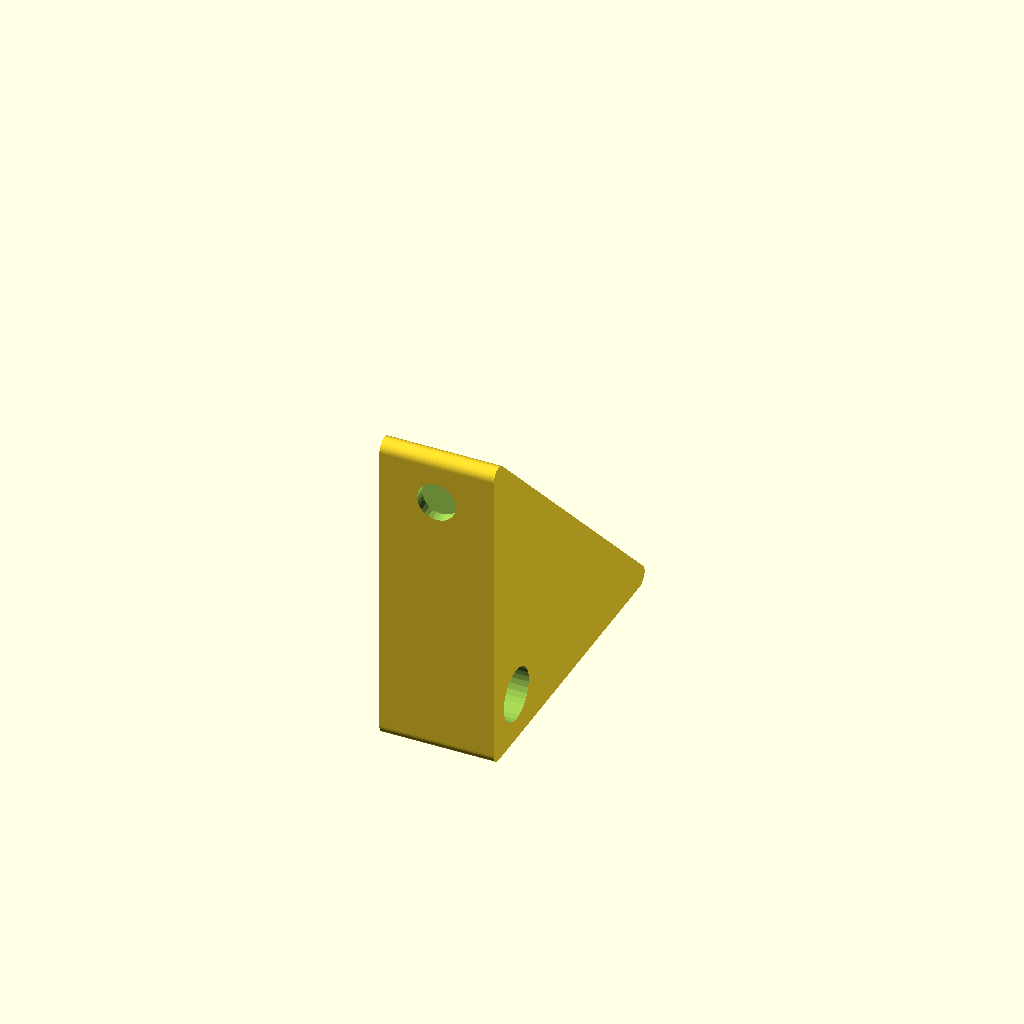
Cell 1 — every parameter at its default value.
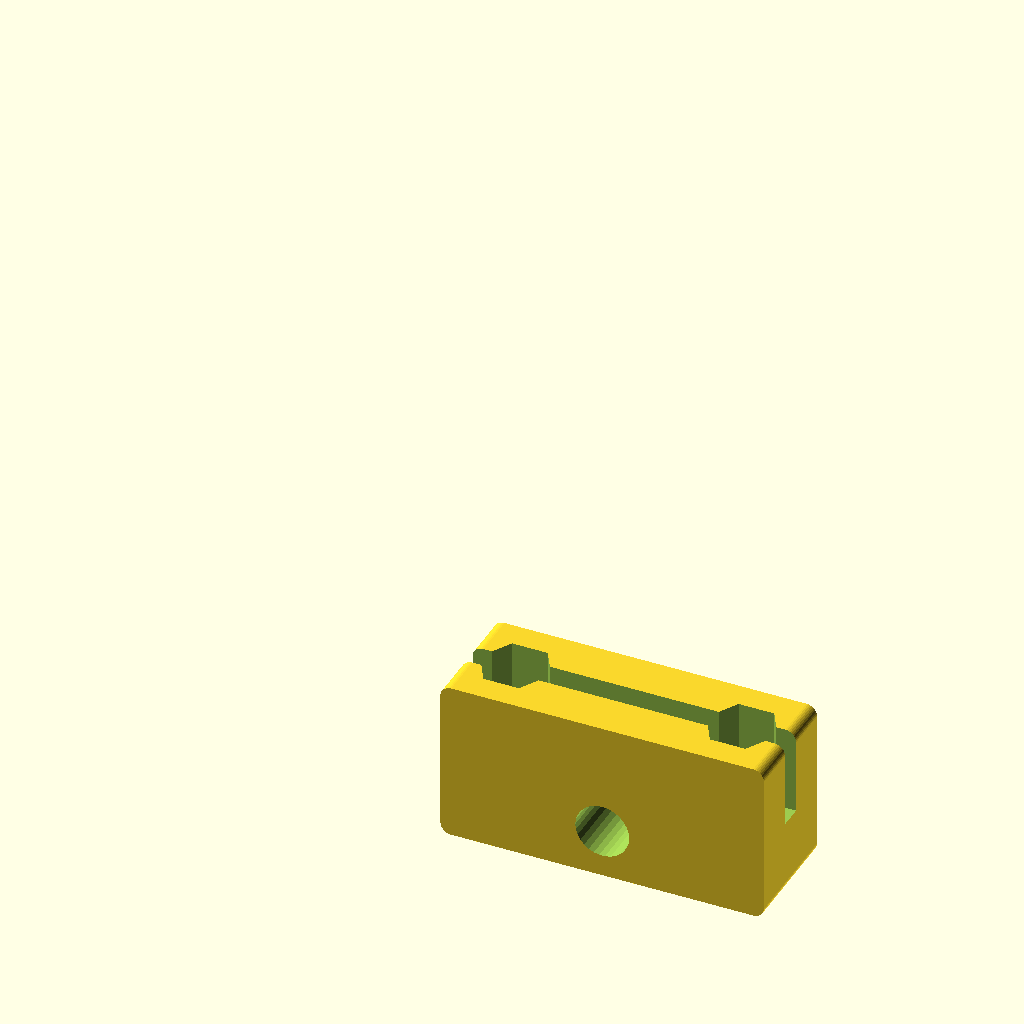
Cell 2: holdertype = "side" (everything else at default).
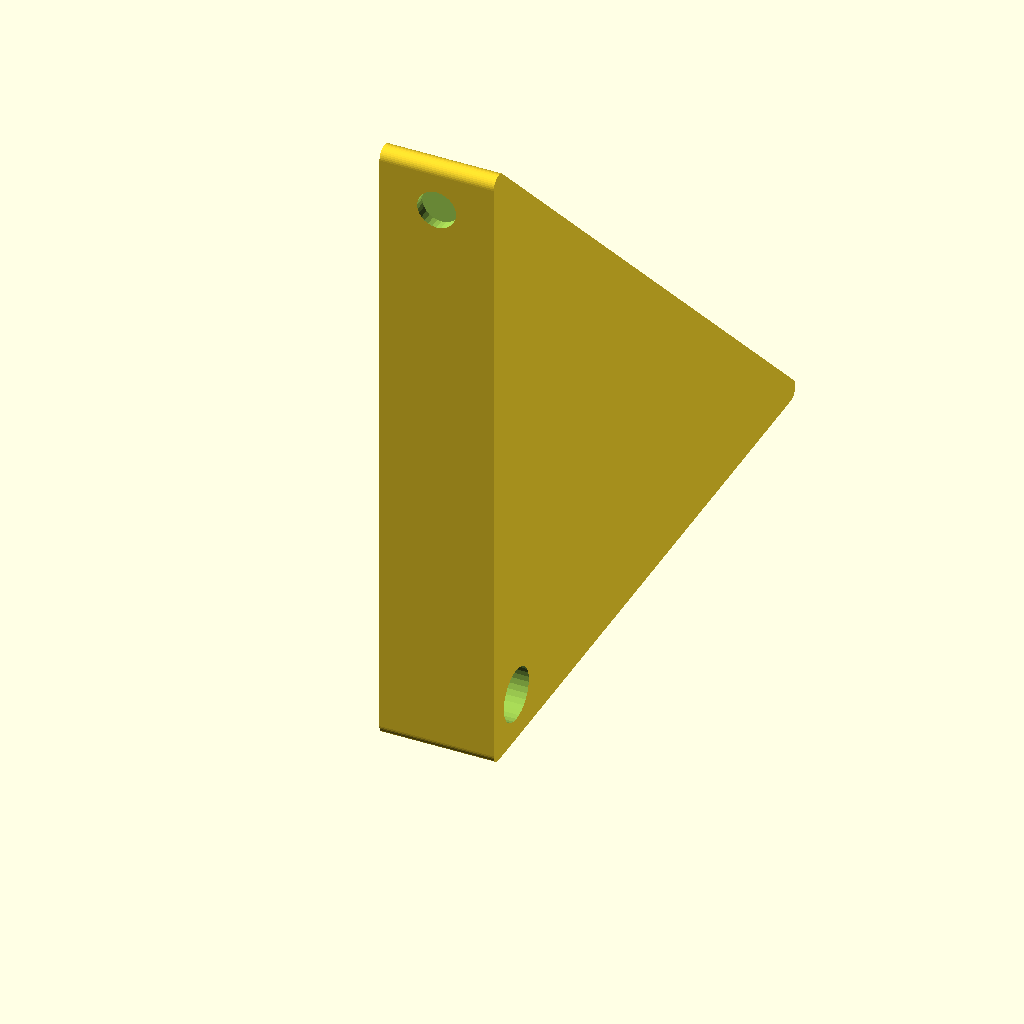
Cell 3: width = 60 (everything else at default).
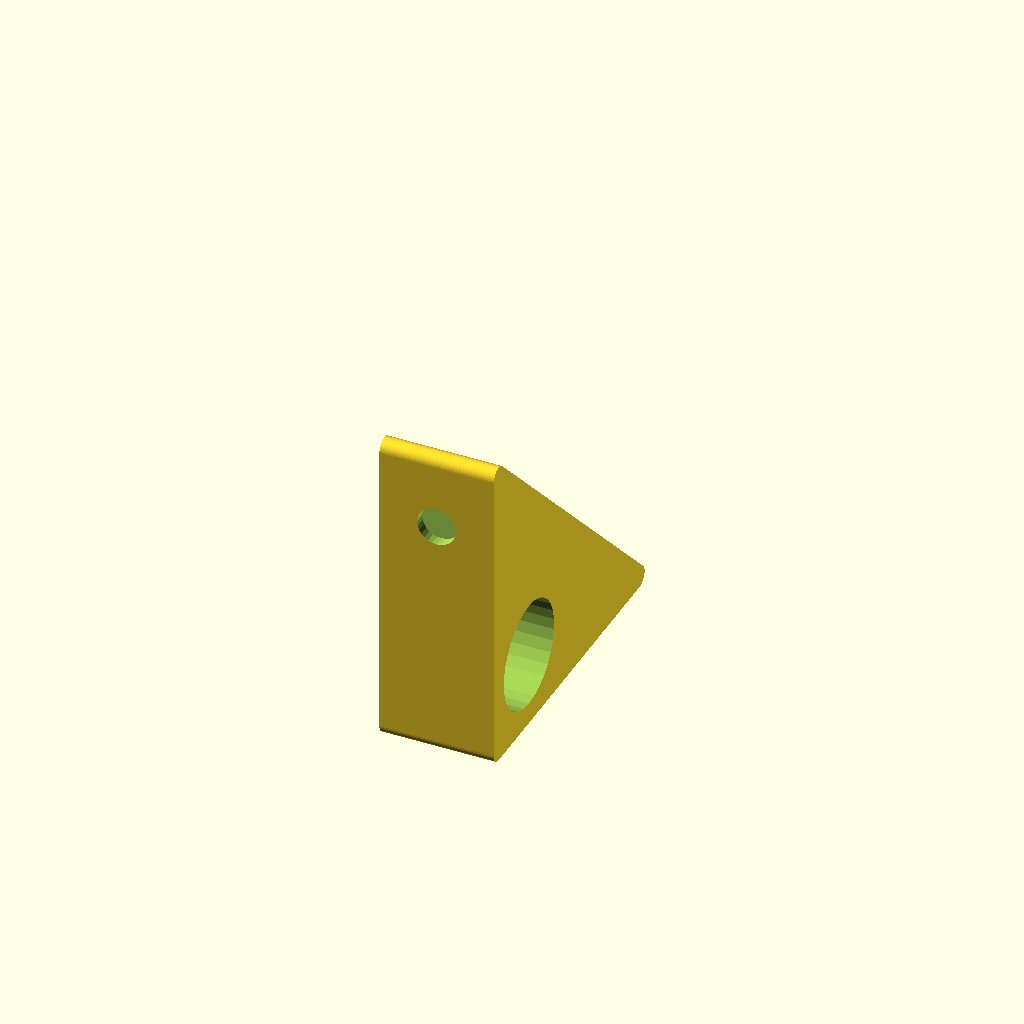
Cell 4: the same model with mountingholde = 10.
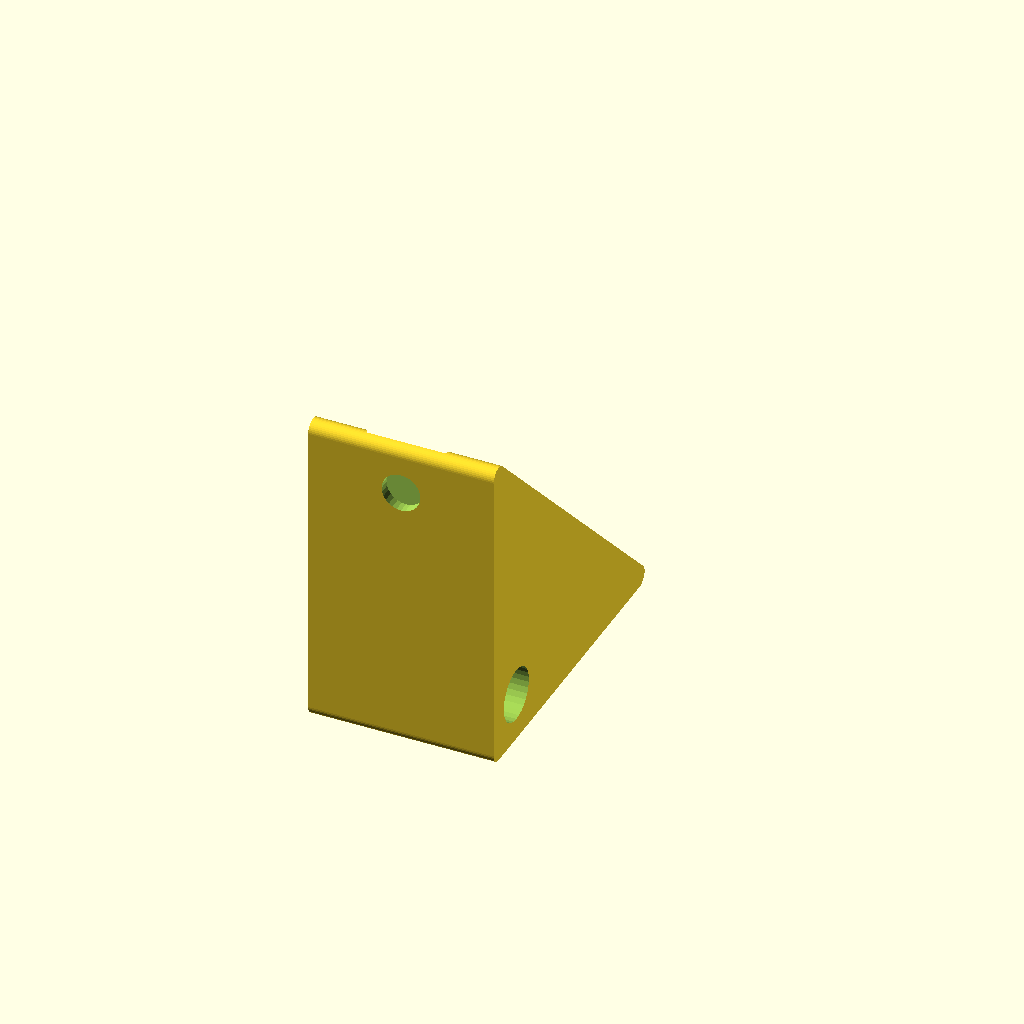
Cell 5 — nutsize set to 13.2, the other parameters unchanged.
One fixed orthographic camera (rotation 55°, 0°, 25°; colour scheme Cornfield) for every cell.
OpenSCAD source file scadFiles/1023861/1623832.scad:
/* [Global] */

holdertype = "corner"; // [corner,side]



//The thickness of the glass

glass_thickness = 2.2;



//The width of the clamp

width = 30; 



//The size of the skrew

mountingholde = 5; 



// Nutsize of the glassplate thightner

nutsize = 6.6; 



//The size of the bolt

bolt_size = 3.6; 



//Wallthickess at the side of the glass

wallthickness = 2; 



/* [side holder] */

//Depth into the glassplate (Only for side holdertype)

dept = 15; 



/* [Hidden] */

totalthickness = glass_thickness + (2*wallthickness) < nutsize + (2*wallthickness) ? nutsize + (2*wallthickness) : glass_thickness + wallthickness;

actual_wallthickness = (totalthickness - glass_thickness) / 2;



module corner()

{

    rotate([0,-90,0])

    difference()

    {

        hull()

        {

            translate([width-1,1,0])

            cylinder(r=1,h=totalthickness,$fn=40);



            translate([1,1,0])

            cylinder(r=1,h=totalthickness,$fn=40);



            translate([1,width-1,0])

            cylinder(r=1,h=totalthickness,$fn=40);

        }

        

        translate([2+mountingholde,2+mountingholde,actual_wallthickness])

        cube([width,width,glass_thickness]);

        

        translate([2+mountingholde/2,2+mountingholde/2,-1])

        cylinder(r=mountingholde/2,h=20,$fn=30);



        translate([width-(2+mountingholde/2),width + 1,(totalthickness)/2])

        rotate([90,0,0])

        cylinder(r=nutsize/2,h=width,$fn=6);



        translate([width-(2+mountingholde/2),width/2,(totalthickness)/2])

        rotate([90,0,0])

        cylinder(r=bolt_size/2,h=width,$fn=28);





        mirror([1,0,0])

        rotate([0,0,90])

        {

            translate([width-(2+mountingholde/2),width + 1,(totalthickness)/2])

            rotate([90,0,0])

            cylinder(r=nutsize/2,h=width,$fn=6);



            translate([width-(2+mountingholde/2),width/2,(totalthickness)/2])

            rotate([90,0,0])

            cylinder(r=bolt_size/2,h=width,$fn=28);

        }

    }

}



module side()

{

    rotate([90,0,0])

    difference()

    {

        hull()

        {

            translate([width-1,1,0])

            cylinder(r=1,h=totalthickness,$fn=40);



            translate([width-1,dept-1,0])

            cylinder(r=1,h=totalthickness,$fn=40);



            translate([1,1,0])

            cylinder(r=1,h=totalthickness,$fn=40);



            translate([1,dept-1,0])

            cylinder(r=1,h=totalthickness,$fn=40);

        }

        

        translate([-0.1,2+mountingholde,actual_wallthickness])

        cube([width+1,width,glass_thickness]);

        

        translate([width/2,2+mountingholde/2,-1])

        cylinder(r=mountingholde/2,h=20,$fn=30);



        {

            translate([width-(2+mountingholde/2),width + 1,(totalthickness)/2])

            rotate([90,0,0])

            cylinder(r=nutsize/2,h=width,$fn=6);



            translate([width-(2+mountingholde/2),width/2,(totalthickness)/2])

            rotate([90,0,0])

            cylinder(r=bolt_size/2,h=width,$fn=28);

        }



        {

            translate([(2+mountingholde/2),width + 1,(totalthickness)/2])

            rotate([90,0,0])

            cylinder(r=nutsize/2,h=width,$fn=6);



            translate([(2+mountingholde/2),width/2,(totalthickness)/2])

            rotate([90,0,0])

            cylinder(r=bolt_size/2,h=width,$fn=28);

        }

    }

}



if(holdertype == "side")

{

    side();

}



if(holdertype == "corner")

{

    corner();

}
Customizer parameters (derived from the source; name, type, default, range or options):
holdertype: string, default "corner", options "corner", "side"
glass_thickness: number, default 2.2
width: number, default 30
mountingholde: number, default 5
nutsize: number, default 6.6
bolt_size: number, default 3.6
wallthickness: number, default 2
dept: number, default 15
